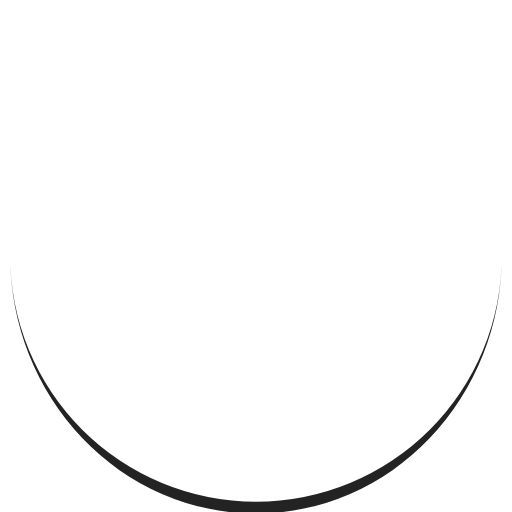
t = 0.00 s
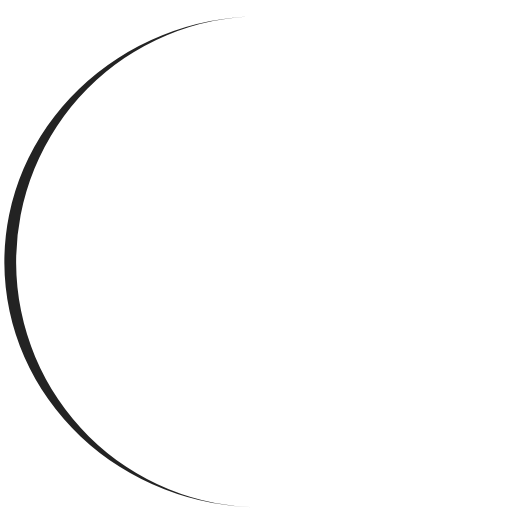
t = 0.09 s
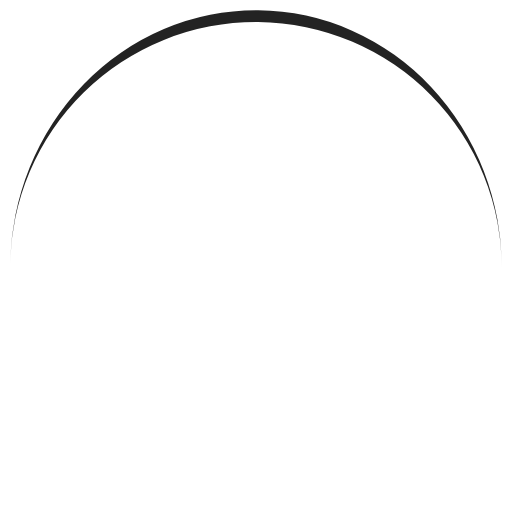
t = 0.18 s
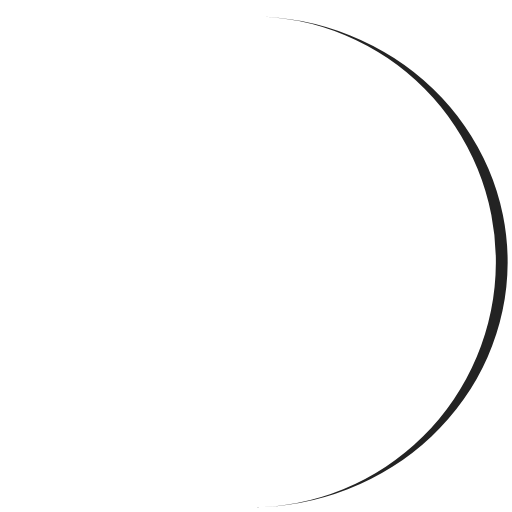
t = 0.27 s

The animated SVG that drew these frames (rendered in a browser with its animation timeline set to each time). Animation: 1 SMIL element (animateTransform=1); one cycle of 0.36 s, repeats indefinitely.

<?xml version="1.0" encoding="utf-8"?>
<svg xmlns="http://www.w3.org/2000/svg" xmlns:xlink="http://www.w3.org/1999/xlink" style="margin: auto; background: none; display: block; shape-rendering: auto;" width="200px" height="200px" viewBox="0 0 100 100" preserveAspectRatio="xMidYMid">
<path d="M2 50A48 48 0 0 0 98 50A48 50.3 0 0 1 2 50" fill="#232323" stroke="none">
  <animateTransform attributeName="transform" type="rotate" dur="0.36101083032490977s" repeatCount="indefinite" keyTimes="0;1" values="0 50 51.15;360 50 51.15"></animateTransform>
</path>
<!-- [ldio] generated by https://loading.io/ --></svg>